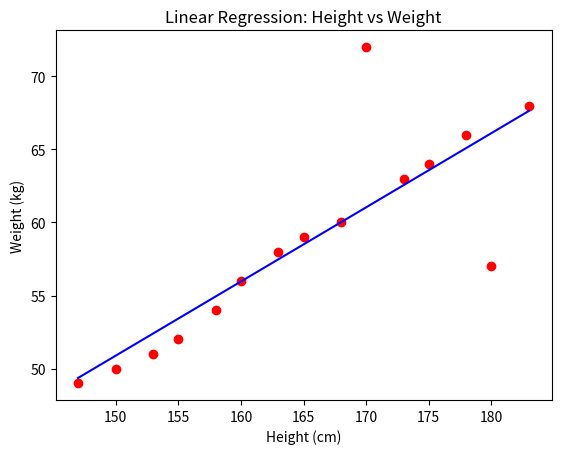

Write the Python code that produced this figure.
import numpy as np
import matplotlib.pyplot as plt
X = np.array([[147, 150, 153, 155, 158, 160, 163, 165, 168, 170, 173, 175, 178, 180, 183]]).T
y = np.array([49, 50, 51, 52, 54, 56, 58, 59, 60, 72, 63, 64, 66, 57, 68])
one = np.ones((X.shape[0], 1))
Xbar = np.concatenate((one, X), axis=1)
A = np.dot(Xbar.T, Xbar)
b = np.dot(Xbar.T, y)
w = np.dot(np.linalg.pinv(A), b)
w0, w1 = w[0], w[1]
y1 = w1*155 + w0
y2 = w1*160 + w0
print('Input 155cm, true output 52kg, predicted output %.2fkg' % y1)
print('Input 160cm, true output 56kg, predicted output %.2fkg' % y2)
x_line = np.linspace(X.min(), X.max(), 100)
y_line = w1 * x_line + w0
plt.scatter(X, y, color = 'red')
plt.plot(x_line, y_line, color= 'blue')                      
plt.xlabel("Height (cm)")
plt.ylabel("Weight (kg)")
plt.title("Linear Regression: Height vs Weight")
plt.show()